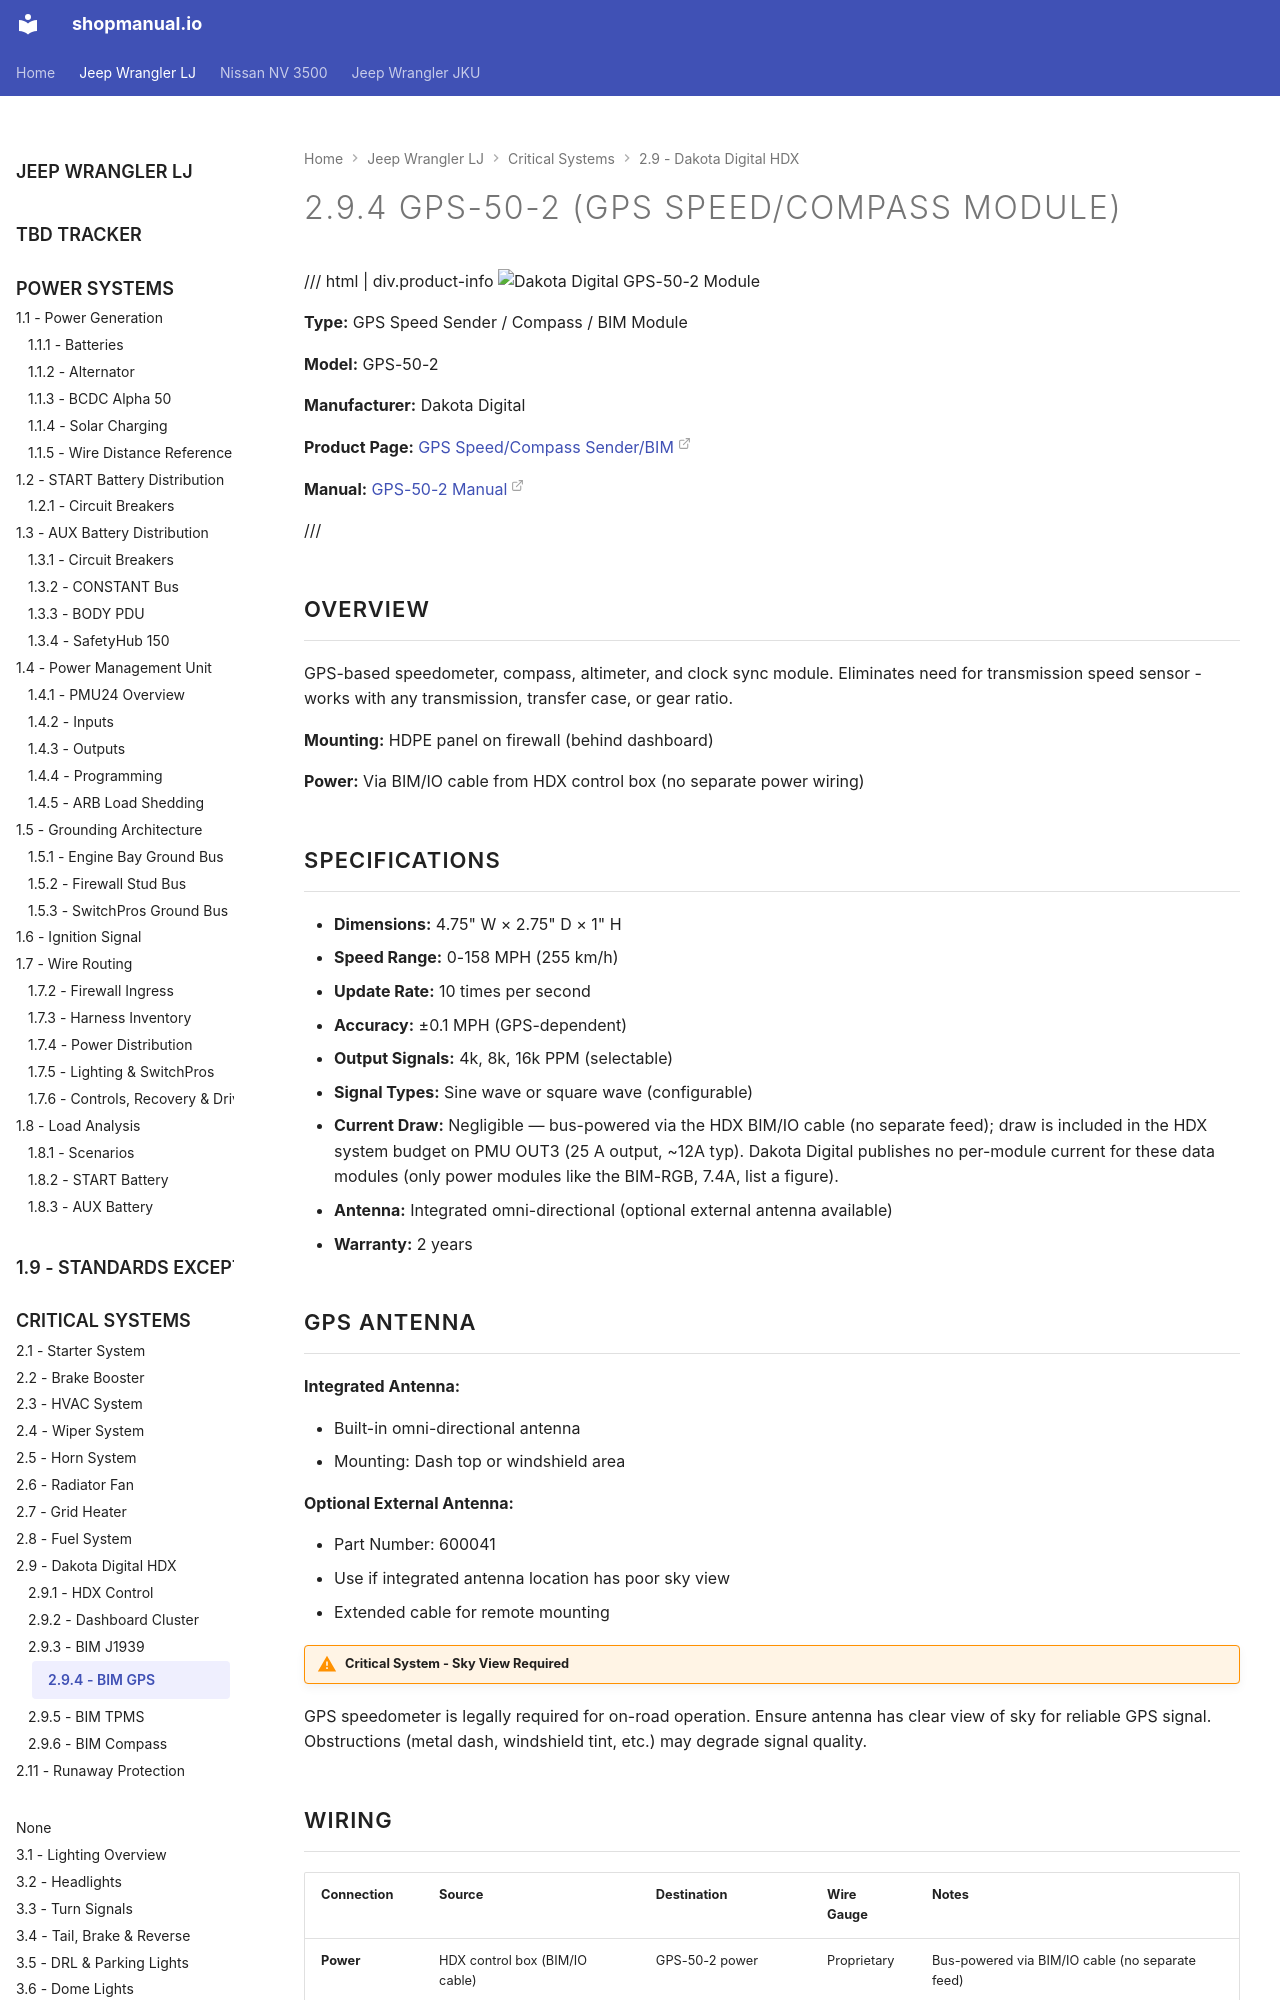

repository: sob/shopmanual.io · page: jeep_lj/02-engine-systems/09-gauge-cluster/04-bim-gps/index.html · generator: mkdocs

---
hide:
  - toc
tags:
  - product-details
  - gauge-cluster
  - bim-module
  - gps
---

# 2.9.4 GPS-50-2 (GPS Speed/Compass Module) {#bim-gps-module}

/// html | div.product-info
![Dakota Digital GPS-50-2 Module](../../images/dakota-digital-gps-50-2.jpg){ loading=lazy }

**Type:** GPS Speed Sender / Compass / BIM Module

**Model:** GPS-50-2

**Manufacturer:** Dakota Digital

**Product Page:** [GPS Speed/Compass Sender/BIM][product-link]

**Manual:** [GPS-50-2 Manual][manual-link]

///

## Overview

GPS-based speedometer, compass, altimeter, and clock sync module. Eliminates need for transmission speed sensor - works with any transmission, transfer case, or gear ratio.

**Mounting:** HDPE panel on firewall (behind dashboard)

**Power:** Via BIM/IO cable from HDX control box (no separate power wiring)

## Specifications

- **Dimensions:** 4.75" W × 2.75" D × 1" H
- **Speed Range:** 0-158 MPH (255 km/h)
- **Update Rate:** 10 times per second
- **Accuracy:** ±0.1 MPH (GPS-dependent)
- **Output Signals:** 4k, 8k, 16k PPM (selectable)
- **Signal Types:** Sine wave or square wave (configurable)
- **Current Draw:** Negligible — bus-powered via the HDX BIM/IO cable (no separate feed); draw is included in the HDX system budget on PMU OUT3 (25 A output, ~12A typ). Dakota Digital publishes no per-module current for these data modules (only power modules like the BIM-RGB, 7.4A, list a figure).
- **Antenna:** Integrated omni-directional (optional external antenna available)
- **Warranty:** 2 years

## GPS Antenna

**Integrated Antenna:**

- Built-in omni-directional antenna
- Mounting: Dash top or windshield area

**Optional External Antenna:**

- Part Number: 600041
- Use if integrated antenna location has poor sky view
- Extended cable for remote mounting

!!! warning "Critical System - Sky View Required"
GPS speedometer is legally required for on-road operation. Ensure antenna has clear view of sky for reliable GPS signal. Obstructions (metal dash, windshield tint, etc.) may degrade signal quality.
